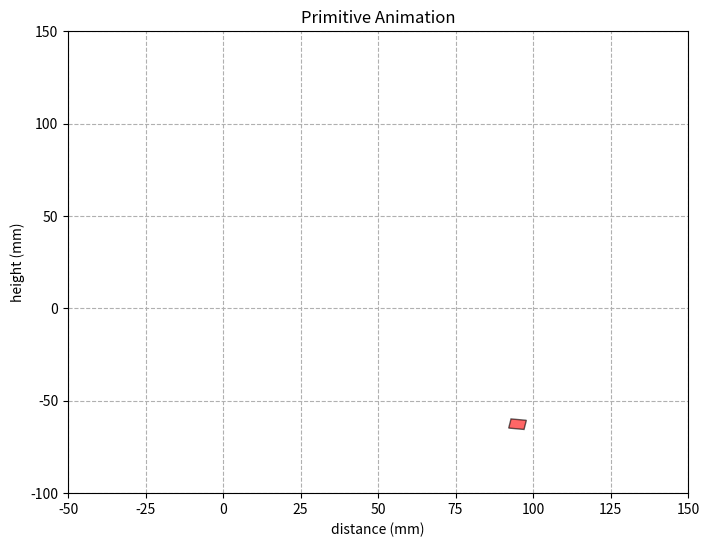

The script that saved this image:
import matplotlib.cm as cm
import numpy as np
import matplotlib.pyplot as plt

square = np.array([
    [-2.5, -2.5], 
    [ 2.5, -2.5], 
    [ 2.5,  2.5], 
    [-2.5,  2.5], 
    [-2.5, -2.5]
])

num_s = 20

t = np.linspace(0, 10, num_s, endpoint=False)
colors = cm.rainbow(np.linspace(0, 1, num_s))


v_x = 10 
v_y = 40 
g = 9.81
w = 2

plt.ion()
fig, ax = plt.subplots(figsize=(8, 6))

for i in range(num_s):
    
    x = v_x * t[i]
    y = v_y * t[i] - 0.5 * g * (t[i]**2)
    theta = w*t[i]
    r = np.array([
        [np.cos(theta), -np.sin(theta)],
        [np.sin(theta),  np.cos(theta)]
    ])
    
    rotated_square = square @ r
    final_square = rotated_square + [x, y]

    ax.cla()
    ax.fill(final_square[:, 0], final_square[:, 1], 
             color=colors[i], alpha=0.6, edgecolor='black')
    ax.set_xlim(-50, 150)
    ax.set_ylim(-100, 150)
    ax.grid(True, linestyle="--")
    ax.set_title("Primitive Animation")
    ax.set_xlabel("distance (mm)")
    ax.set_ylabel("height (mm)")
    plt.pause(0.06)

plt.ioff()
plt.show()
